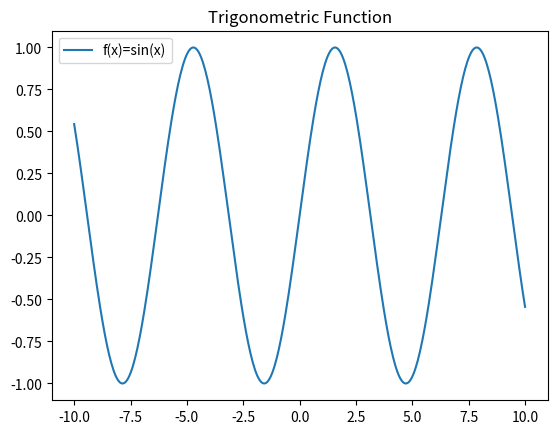

Recreate this plot in Python.
import numpy as np
import matplotlib.pyplot as plt

x=np.linspace(-10, 10, 400)
y=np.sin(x)

plt.plot(x, y, label='f(x)=sin(x)')
plt.title('Trigonometric Function')
plt.legend()
plt.show()